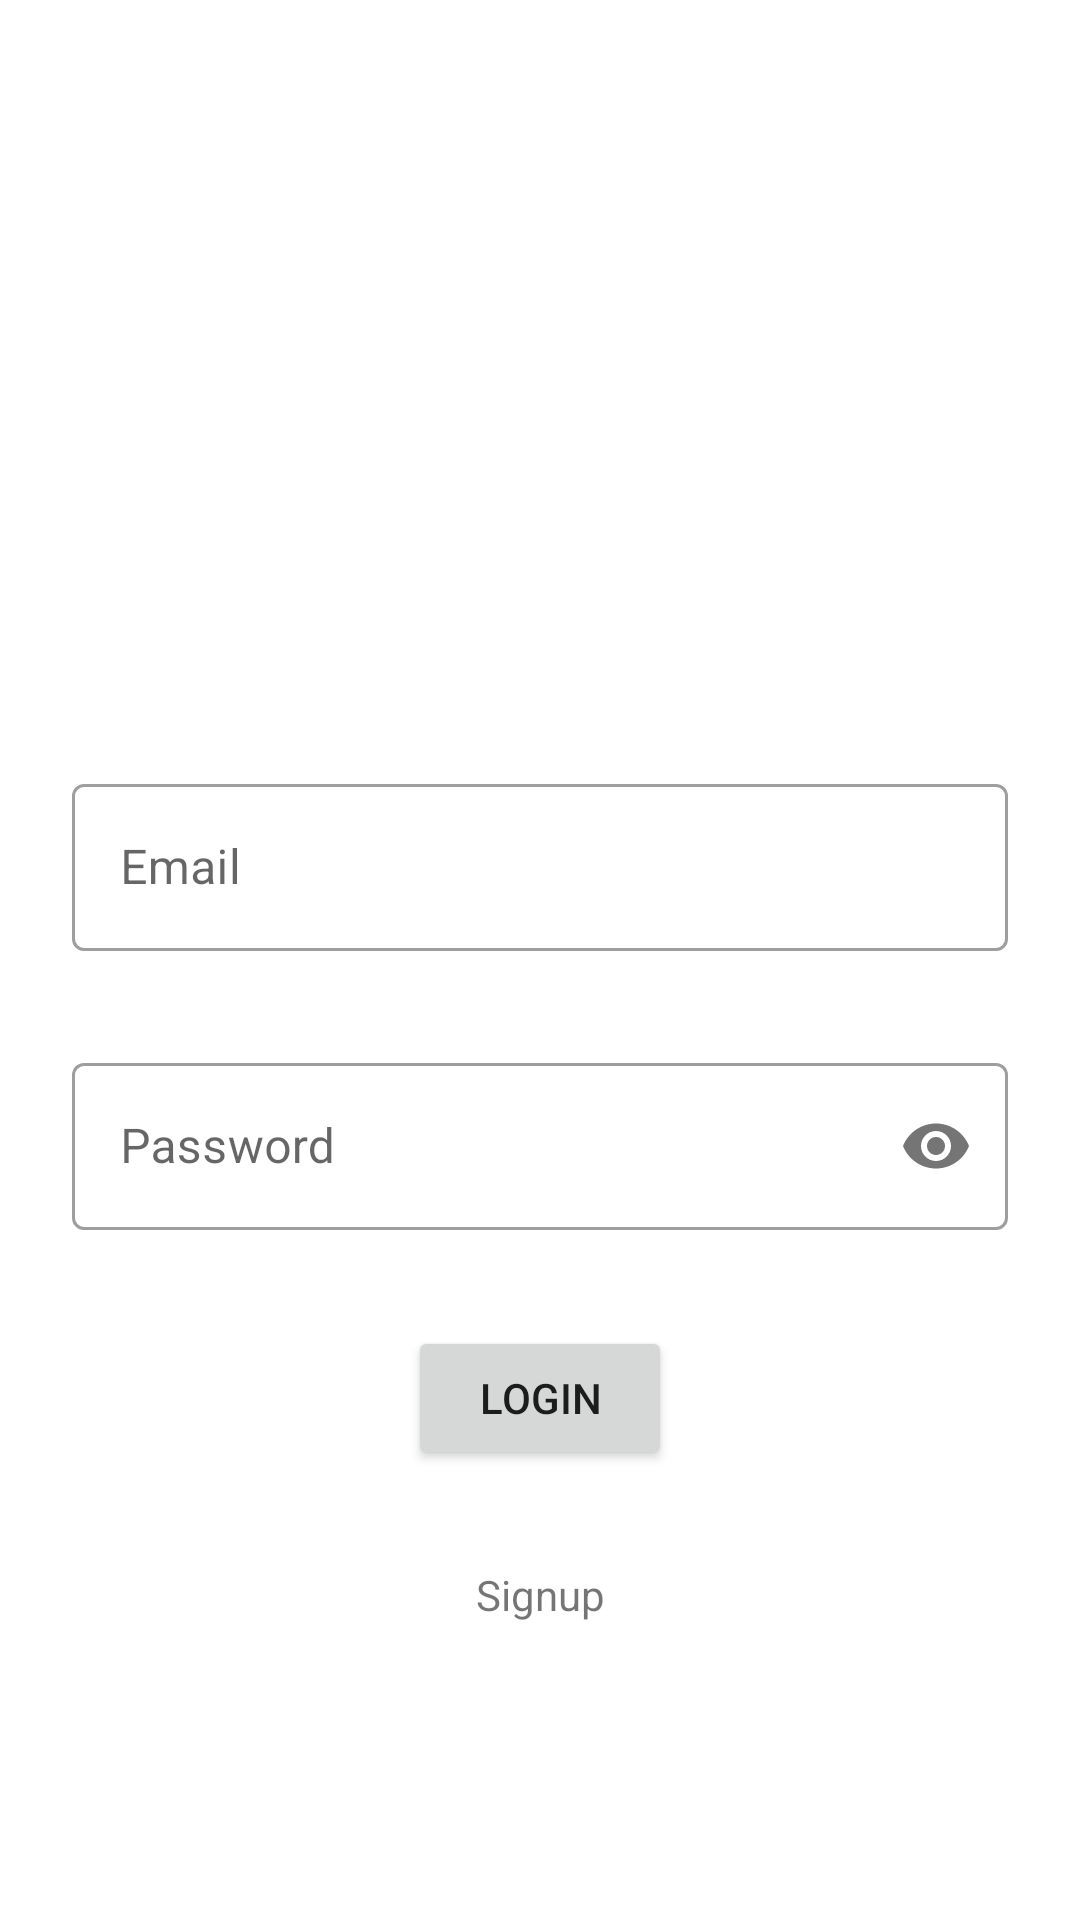

Here is an Android app screen rendered from its layout file. Give the layout XML and the strings, colors and styles it references.
<!-- AndroidManifest.xml: application theme Theme.WorkoutLog -->
<!-- res/layout/activity_login.xml -->
<?xml version="1.0" encoding="utf-8"?>
<androidx.constraintlayout.widget.ConstraintLayout xmlns:android="http://schemas.android.com/apk/res/android"
    xmlns:app="http://schemas.android.com/apk/res-auto"
    xmlns:tools="http://schemas.android.com/tools"
    android:layout_width="match_parent"
    android:layout_height="match_parent"
    tools:context=".LoginActivity">

    <androidx.constraintlayout.widget.Guideline
        android:id="@+id/guideline2"
        android:layout_width="wrap_content"
        android:layout_height="wrap_content"
        android:orientation="horizontal"
        app:layout_constraintGuide_percent="0.4"
        />

    <com.google.android.material.textfield.TextInputLayout
        android:id="@+id/tilEmail"
        android:layout_width="0dp"
        android:layout_height="wrap_content"
        android:layout_marginStart="24dp"
        android:layout_marginEnd="24dp"
        app:layout_constraintEnd_toEndOf="parent"
        app:layout_constraintStart_toStartOf="parent"
        app:layout_constraintTop_toTopOf="@+id/guideline2"
        style="@style/Widget.MaterialComponents.TextInputLayout.OutlinedBox"
        >

        <com.google.android.material.textfield.TextInputEditText
            android:id="@+id/etEmail"
            android:layout_width="match_parent"
            android:layout_height="wrap_content"
            android:hint="@string/email"
            android:inputType="textEmailAddress"

            />
    </com.google.android.material.textfield.TextInputLayout>

    <com.google.android.material.textfield.TextInputLayout
        android:id="@+id/tilPassword"
        style="@style/Widget.MaterialComponents.TextInputLayout.OutlinedBox"
        android:layout_width="0dp"
        android:layout_height="wrap_content"
        android:layout_marginStart="24dp"
        android:layout_marginTop="32dp"
        android:layout_marginEnd="24dp"
        app:layout_constraintEnd_toEndOf="parent"
        app:layout_constraintStart_toStartOf="parent"
        app:layout_constraintTop_toBottomOf="@+id/tilEmail"
        app:passwordToggleEnabled="true">


        <com.google.android.material.textfield.TextInputEditText
            android:id="@+id/etPassword"
            android:layout_width="match_parent"
            android:layout_height="wrap_content"
            android:hint="@string/password"
            android:inputType="textPassword"

            />
    </com.google.android.material.textfield.TextInputLayout>

    <Button
        android:id="@+id/btnLogin"
        android:layout_width="wrap_content"
        android:layout_height="wrap_content"
        android:layout_marginTop="32dp"
        android:text="@string/login"
        app:layout_constraintEnd_toEndOf="parent"
        app:layout_constraintStart_toStartOf="parent"
        app:layout_constraintTop_toBottomOf="@+id/tilPassword" />

    <TextView
        android:id="@+id/tvSignup"
        android:layout_width="wrap_content"
        android:layout_height="wrap_content"
        android:layout_marginTop="32dp"
        android:text="@string/signup"
        app:layout_constraintEnd_toEndOf="parent"
        app:layout_constraintStart_toStartOf="parent"
        app:layout_constraintTop_toBottomOf="@+id/btnLogin" />

</androidx.constraintlayout.widget.ConstraintLayout>
<!-- resources referenced by this layout -->
<resources>
  <string name="email">Email</string>
  <string name="login">Login</string>
  <string name="password">Password</string>
  <string name="signup">Signup</string>
  <style name="Theme.WorkoutLog" parent="Theme.MaterialComponents.DayNight.DarkActionBar">
          
          <item name="colorPrimary">@color/purple_500</item>
          <item name="colorPrimaryVariant">@color/purple_700</item>
          <item name="colorOnPrimary">@color/white</item>
          
          <item name="colorSecondary">@color/teal_200</item>
          <item name="colorSecondaryVariant">@color/teal_700</item>
          <item name="colorOnSecondary">@color/black</item>
          
          <item name="android:statusBarColor" tools:targetApi="l">?attr/colorPrimaryVariant</item>
          
      </style>
  <!-- not gathered from this repository: default colours our renderer supplied (Android Studio template values) -->
  <color name="purple_500">#FF6200EE</color>
  <color name="purple_700">#FF3700B3</color>
  <color name="teal_200">#FF03DAC5</color>
  <color name="teal_700">#FF018786</color>
  <color name="black">#FF000000</color>
  <color name="white">#FFFFFFFF</color>
</resources>
